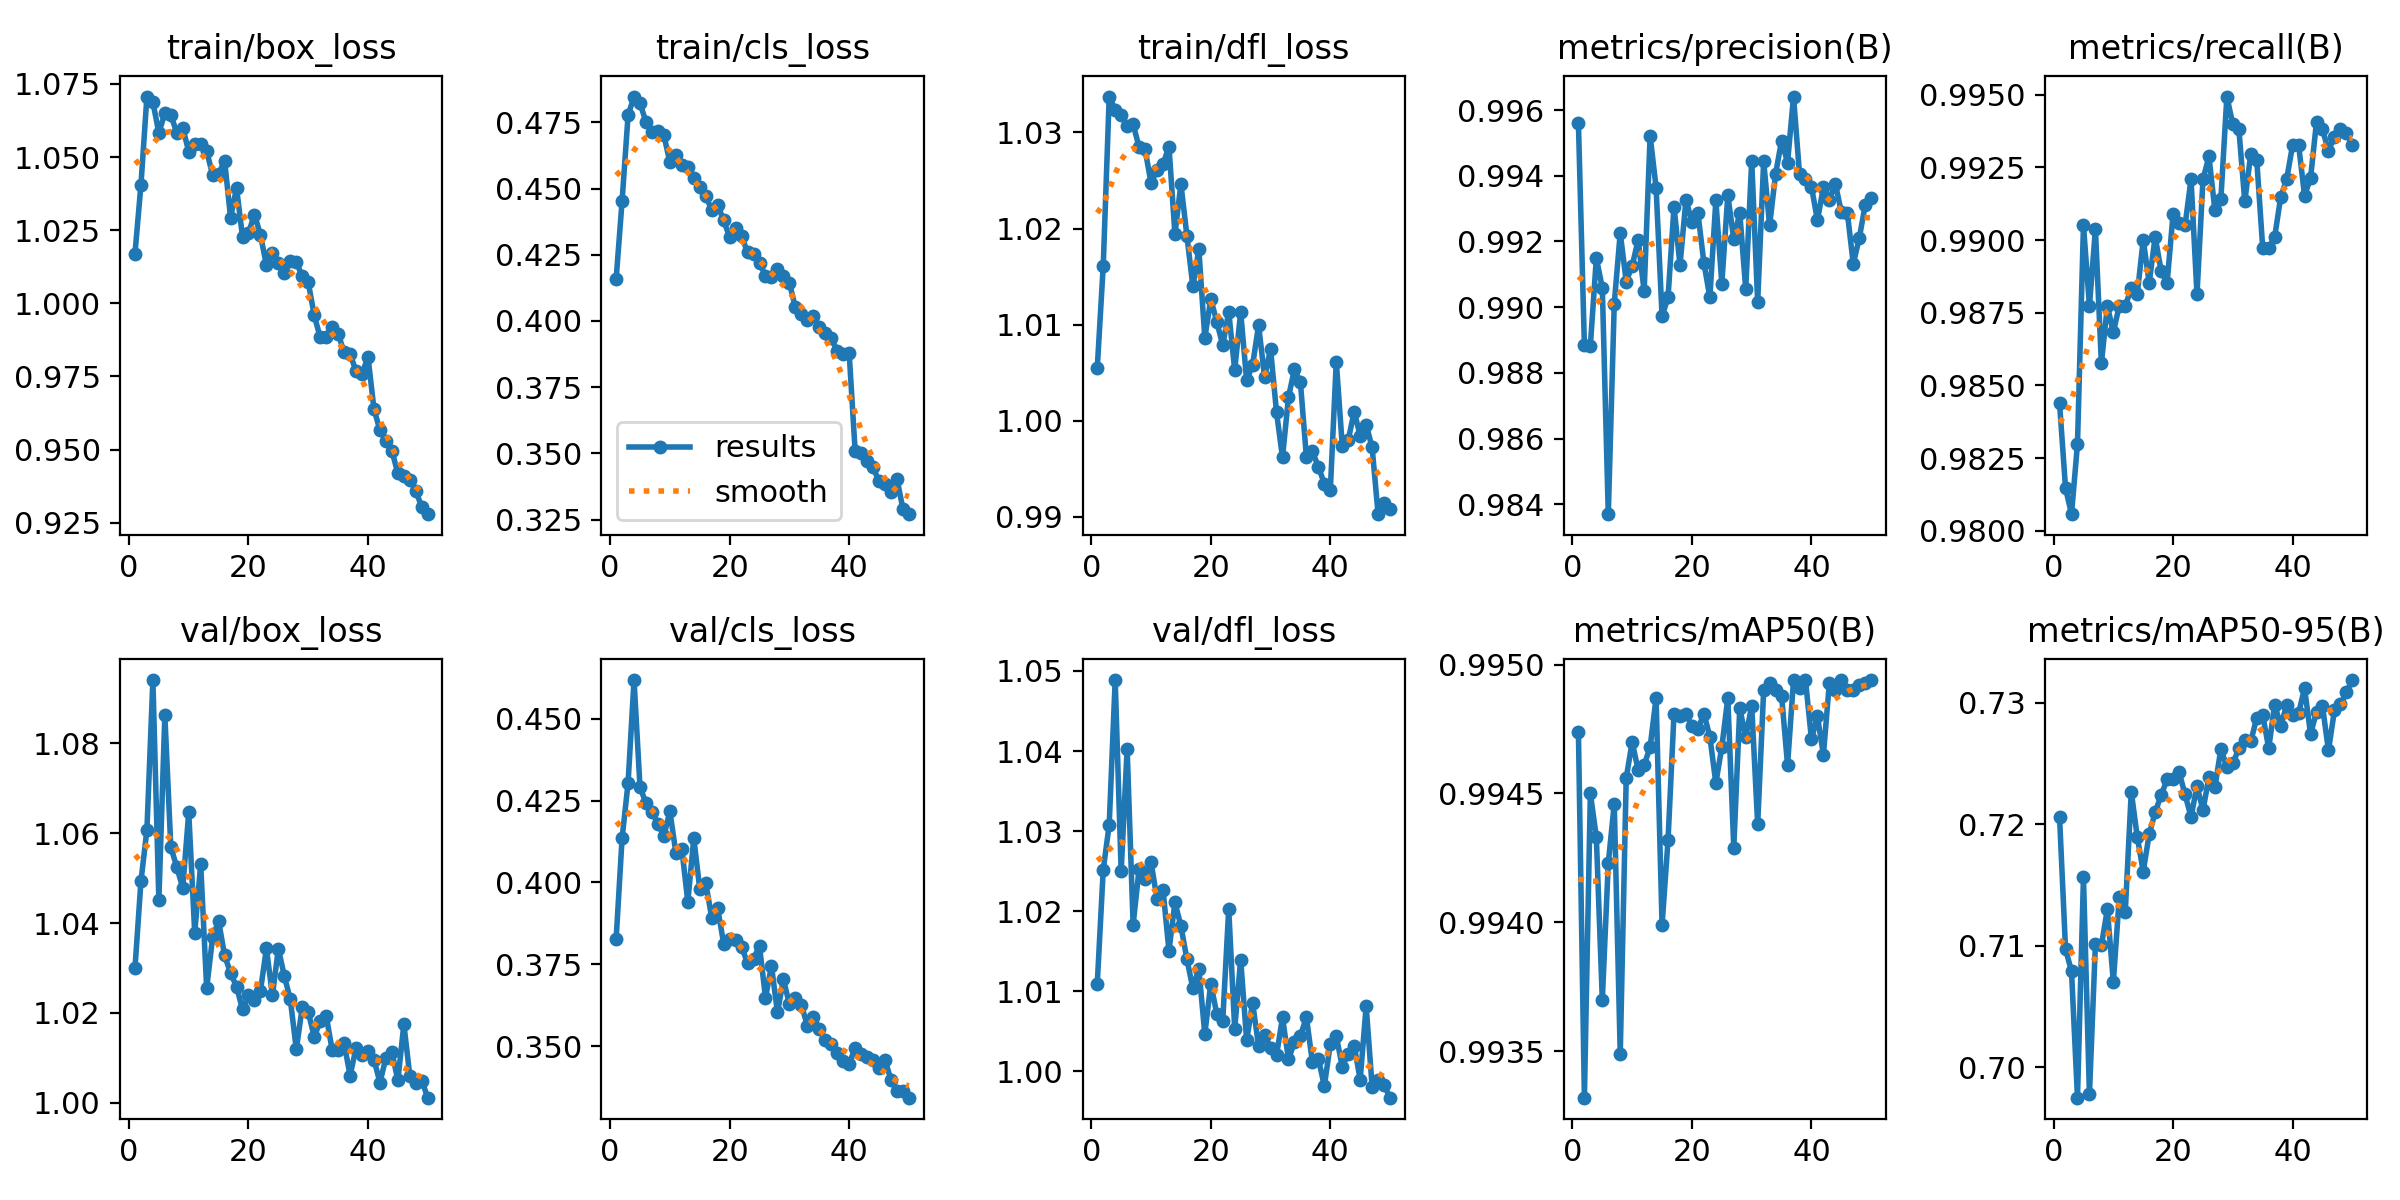

Data behind this chart, as committed beside it:
epoch, time, train/box_loss, train/cls_loss, train/dfl_loss, metrics/precision(B), metrics/recall(B), metrics/mAP50(B), metrics/mAP50-95(B), val/box_loss, val/cls_loss, val/dfl_loss, lr/pg0, lr/pg1, lr/pg2
1, 302.6, 1.017, 0.4158, 1.006, 0.9956, 0.9844, 0.9947, 0.7206, 1.03, 0.3826, 1.011, 0.0006648, 0.0006648, 0.0006648
2, 674.6, 1.04, 0.4453, 1.016, 0.9888, 0.9815, 0.9933, 0.7097, 1.049, 0.4135, 1.025, 0.001305, 0.001305, 0.001305
3, 1012, 1.071, 0.4776, 1.034, 0.9888, 0.9806, 0.9945, 0.7079, 1.061, 0.4303, 1.031, 0.001919, 0.001919, 0.001919
4, 1359, 1.069, 0.4848, 1.032, 0.9915, 0.983, 0.9943, 0.6975, 1.094, 0.4618, 1.049, 0.001881, 0.001881, 0.001881
5, 1687, 1.058, 0.4823, 1.032, 0.9906, 0.9905, 0.9937, 0.7156, 1.045, 0.429, 1.025, 0.001842, 0.001842, 0.001842
6, 1995, 1.065, 0.4751, 1.031, 0.9837, 0.9877, 0.9942, 0.6978, 1.086, 0.4243, 1.04, 0.001802, 0.001802, 0.001802
7, 2278, 1.064, 0.4713, 1.031, 0.9901, 0.9904, 0.9945, 0.7101, 1.057, 0.4214, 1.018, 0.001762, 0.001762, 0.001762
8, 2577, 1.058, 0.4717, 1.028, 0.9923, 0.9858, 0.9935, 0.71, 1.052, 0.418, 1.025, 0.001723, 0.001723, 0.001723
9, 2888, 1.06, 0.4701, 1.028, 0.9908, 0.9877, 0.9946, 0.713, 1.048, 0.4142, 1.024, 0.001683, 0.001683, 0.001683
10, 3174, 1.052, 0.4599, 1.025, 0.9913, 0.9868, 0.9947, 0.707, 1.065, 0.4217, 1.026, 0.001644, 0.001644, 0.001644
11, 3459, 1.054, 0.4627, 1.026, 0.992, 0.9878, 0.9946, 0.714, 1.038, 0.409, 1.022, 0.001604, 0.001604, 0.001604
12, 3688, 1.054, 0.4588, 1.027, 0.9905, 0.9877, 0.9946, 0.7128, 1.053, 0.4101, 1.023, 0.001564, 0.001564, 0.001564
13, 3863, 1.052, 0.4581, 1.029, 0.9952, 0.9883, 0.9947, 0.7227, 1.026, 0.3941, 1.015, 0.001525, 0.001525, 0.001525
14, 4169, 1.044, 0.4538, 1.019, 0.9936, 0.9881, 0.9949, 0.719, 1.037, 0.4135, 1.021, 0.001485, 0.001485, 0.001485
15, 4468, 1.044, 0.4506, 1.025, 0.9897, 0.99, 0.994, 0.7161, 1.04, 0.398, 1.018, 0.001446, 0.001446, 0.001446
16, 4752, 1.049, 0.4473, 1.019, 0.9903, 0.9885, 0.9943, 0.7192, 1.033, 0.3998, 1.014, 0.001406, 0.001406, 0.001406
17, 5102, 1.029, 0.4419, 1.014, 0.9931, 0.9901, 0.9948, 0.721, 1.029, 0.3893, 1.01, 0.001366, 0.001366, 0.001366
18, 5459, 1.039, 0.4437, 1.018, 0.9913, 0.9889, 0.9948, 0.7224, 1.026, 0.392, 1.013, 0.001327, 0.001327, 0.001327
19, 5761, 1.023, 0.438, 1.009, 0.9933, 0.9885, 0.9948, 0.7237, 1.021, 0.3813, 1.005, 0.001287, 0.001287, 0.001287
20, 6044, 1.024, 0.4317, 1.013, 0.9926, 0.9909, 0.9948, 0.7237, 1.024, 0.3827, 1.011, 0.001248, 0.001248, 0.001248
21, 6327, 1.03, 0.4351, 1.01, 0.9929, 0.9906, 0.9948, 0.7243, 1.023, 0.3825, 1.007, 0.001208, 0.001208, 0.001208
22, 6608, 1.023, 0.432, 1.008, 0.9913, 0.9905, 0.9948, 0.7224, 1.025, 0.3804, 1.006, 0.001168, 0.001168, 0.001168
23, 6933, 1.013, 0.4259, 1.011, 0.9903, 0.9921, 0.9947, 0.7206, 1.034, 0.3754, 1.02, 0.001129, 0.001129, 0.001129
24, 7253, 1.017, 0.4253, 1.005, 0.9932, 0.9881, 0.9945, 0.7231, 1.024, 0.3768, 1.005, 0.001089, 0.001089, 0.001089
25, 7553, 1.014, 0.4219, 1.011, 0.9907, 0.9921, 0.9947, 0.7212, 1.034, 0.3805, 1.014, 0.00105, 0.00105, 0.00105
26, 7892, 1.01, 0.4171, 1.004, 0.9934, 0.9929, 0.9949, 0.7238, 1.028, 0.3648, 1.004, 0.00101, 0.00101, 0.00101
27, 8252, 1.014, 0.4164, 1.006, 0.9921, 0.991, 0.9943, 0.723, 1.023, 0.3745, 1.009, 0.0009704, 0.0009704, 0.0009704
28, 8591, 1.014, 0.4196, 1.01, 0.9929, 0.9914, 0.9948, 0.7262, 1.012, 0.3603, 1.003, 0.0009308, 0.0009308, 0.0009308
29, 8946, 1.009, 0.417, 1.005, 0.9906, 0.9949, 0.9947, 0.7247, 1.021, 0.3704, 1.005, 0.0008912, 0.0008912, 0.0008912
30, 9249, 1.007, 0.4144, 1.007, 0.9945, 0.994, 0.9948, 0.725, 1.02, 0.3628, 1.003, 0.0008516, 0.0008516, 0.0008516
31, 9578, 0.9958, 0.4051, 1.001, 0.9901, 0.9938, 0.9944, 0.7262, 1.015, 0.3646, 1.002, 0.000812, 0.000812, 0.000812
32, 9958, 0.9884, 0.4025, 0.9962, 0.9944, 0.9913, 0.9949, 0.7269, 1.018, 0.3627, 1.007, 0.0007724, 0.0007724, 0.0007724
33, 10321, 0.9886, 0.4002, 1.002, 0.9925, 0.993, 0.9949, 0.7268, 1.019, 0.3563, 1.002, 0.0007328, 0.0007328, 0.0007328
34, 10641, 0.992, 0.402, 1.005, 0.9941, 0.9928, 0.9949, 0.7287, 1.012, 0.3591, 1.004, 0.0006932, 0.0006932, 0.0006932
35, 10996, 0.9896, 0.3979, 1.004, 0.9951, 0.9897, 0.9949, 0.729, 1.012, 0.3554, 1.004, 0.0006536, 0.0006536, 0.0006536
36, 11327, 0.9833, 0.3955, 0.9962, 0.9944, 0.9897, 0.9946, 0.7262, 1.013, 0.3518, 1.007, 0.000614, 0.000614, 0.000614
37, 11689, 0.9828, 0.3935, 0.9968, 0.9964, 0.9901, 0.9949, 0.7298, 1.006, 0.3505, 1.001, 0.0005744, 0.0005744, 0.0005744
38, 12041, 0.9767, 0.3887, 0.9952, 0.994, 0.9915, 0.9949, 0.7281, 1.012, 0.3481, 1.002, 0.0005348, 0.0005348, 0.0005348
39, 12408, 0.976, 0.3874, 0.9935, 0.9939, 0.9921, 0.9949, 0.7298, 1.011, 0.3454, 0.9982, 0.0004952, 0.0004952, 0.0004952
40, 12795, 0.9816, 0.388, 0.9928, 0.9937, 0.9933, 0.9947, 0.729, 1.012, 0.3445, 1.003, 0.0004556, 0.0004556, 0.0004556
41, 12948, 0.9638, 0.3509, 1.006, 0.9926, 0.9933, 0.9948, 0.7291, 1.01, 0.3495, 1.004, 0.000416, 0.000416, 0.000416
42, 13097, 0.9566, 0.35, 0.9974, 0.9937, 0.9915, 0.9947, 0.7312, 1.005, 0.3478, 1.001, 0.0003764, 0.0003764, 0.0003764
43, 13274, 0.9529, 0.3471, 0.998, 0.9933, 0.9921, 0.9949, 0.7274, 1.01, 0.3467, 1.002, 0.0003368, 0.0003368, 0.0003368
44, 13512, 0.9496, 0.3447, 1.001, 0.9938, 0.9941, 0.9949, 0.7292, 1.011, 0.3457, 1.003, 0.0002972, 0.0002972, 0.0002972
45, 13656, 0.9418, 0.3394, 0.9984, 0.9929, 0.9938, 0.9949, 0.7297, 1.005, 0.3435, 0.999, 0.0002576, 0.0002576, 0.0002576
46, 13804, 0.9411, 0.3384, 0.9996, 0.9929, 0.9931, 0.9949, 0.7261, 1.018, 0.3459, 1.008, 0.000218, 0.000218, 0.000218
47, 13949, 0.9396, 0.3354, 0.9972, 0.9913, 0.9936, 0.9949, 0.7294, 1.006, 0.3397, 0.9981, 0.0001784, 0.0001784, 0.0001784
48, 14093, 0.9359, 0.3404, 0.9903, 0.9921, 0.9938, 0.9949, 0.7298, 1.004, 0.3363, 0.9989, 0.0001388, 0.0001388, 0.0001388
49, 14241, 0.9303, 0.329, 0.9914, 0.9931, 0.9937, 0.9949, 0.7308, 1.005, 0.3362, 0.9983, 9.92e-05, 9.92e-05, 9.92e-05
50, 14386, 0.9279, 0.327, 0.9908, 0.9933, 0.9933, 0.9949, 0.7319, 1.001, 0.3343, 0.9967, 5.96e-05, 5.96e-05, 5.96e-05
